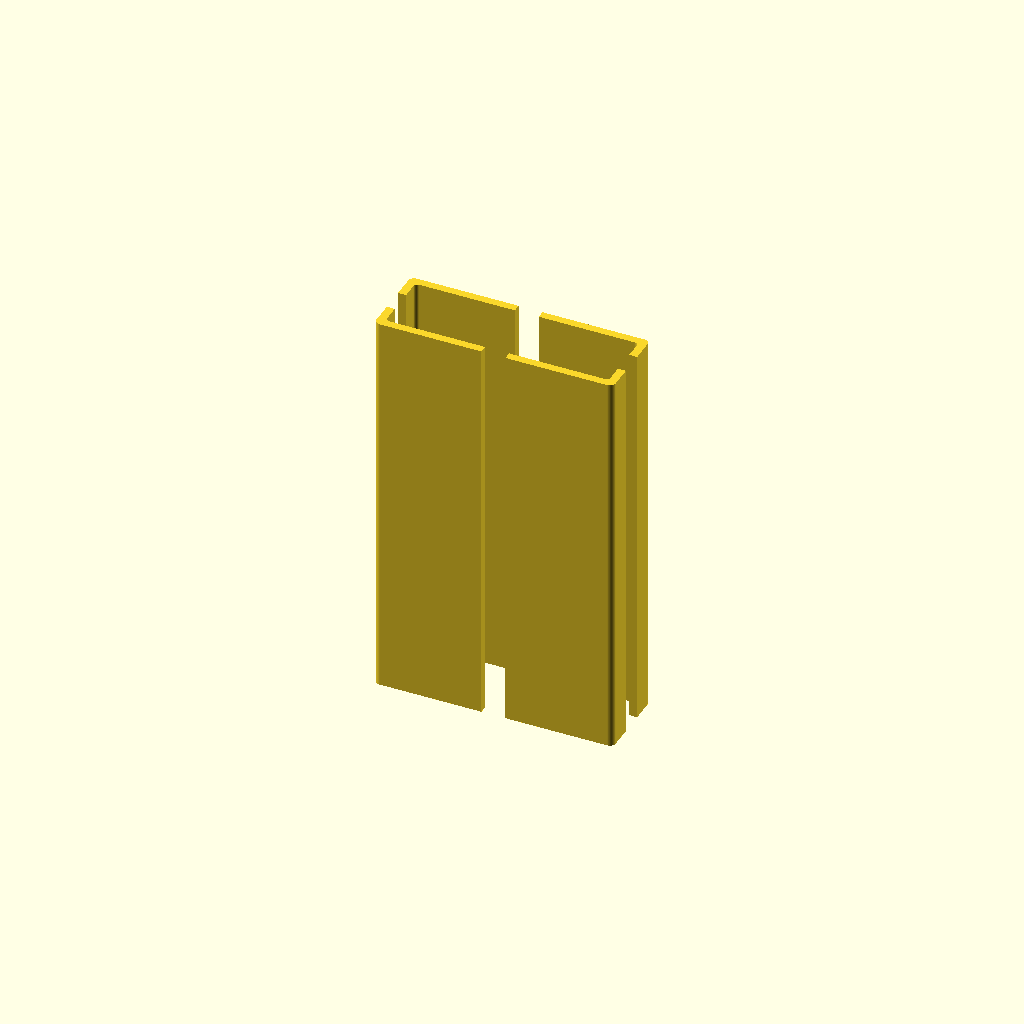
Cell 1: the model at its default parameters.
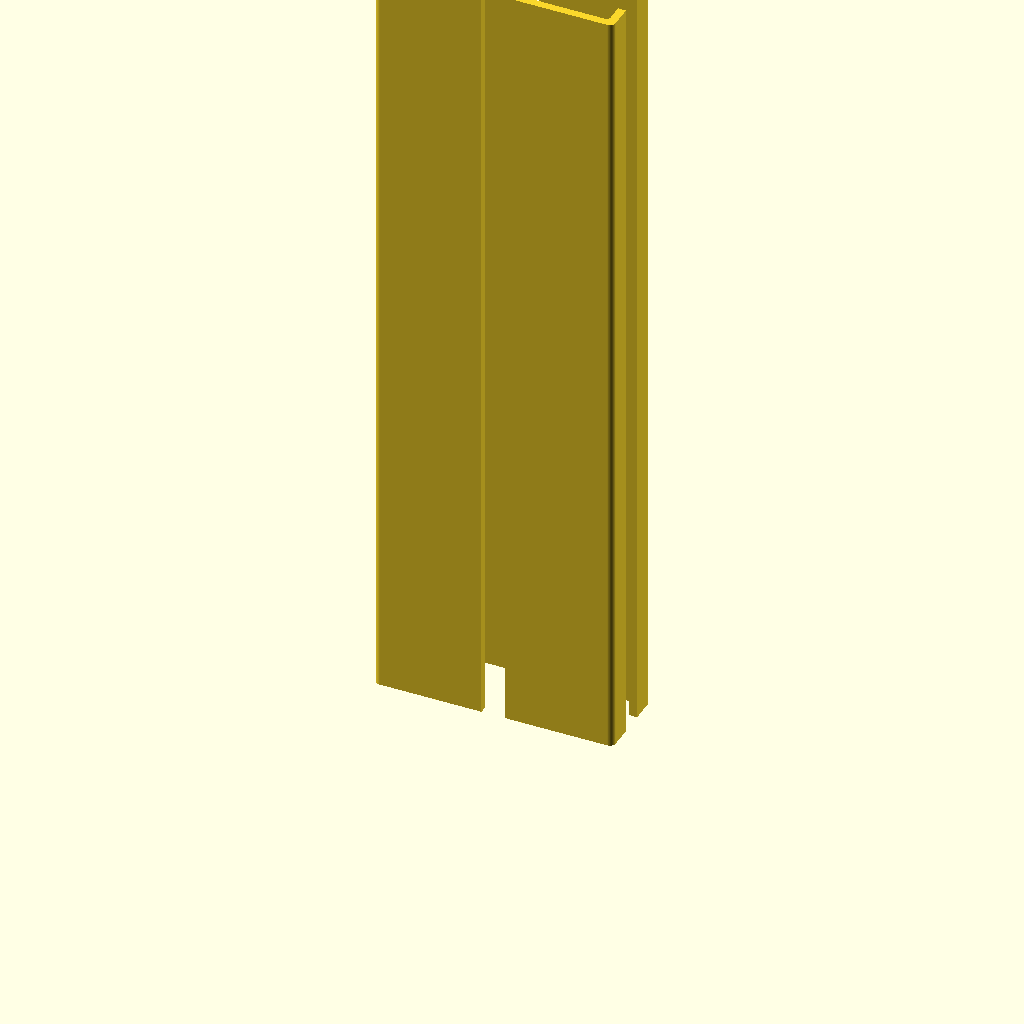
Cell 2: the same model with length = 200.
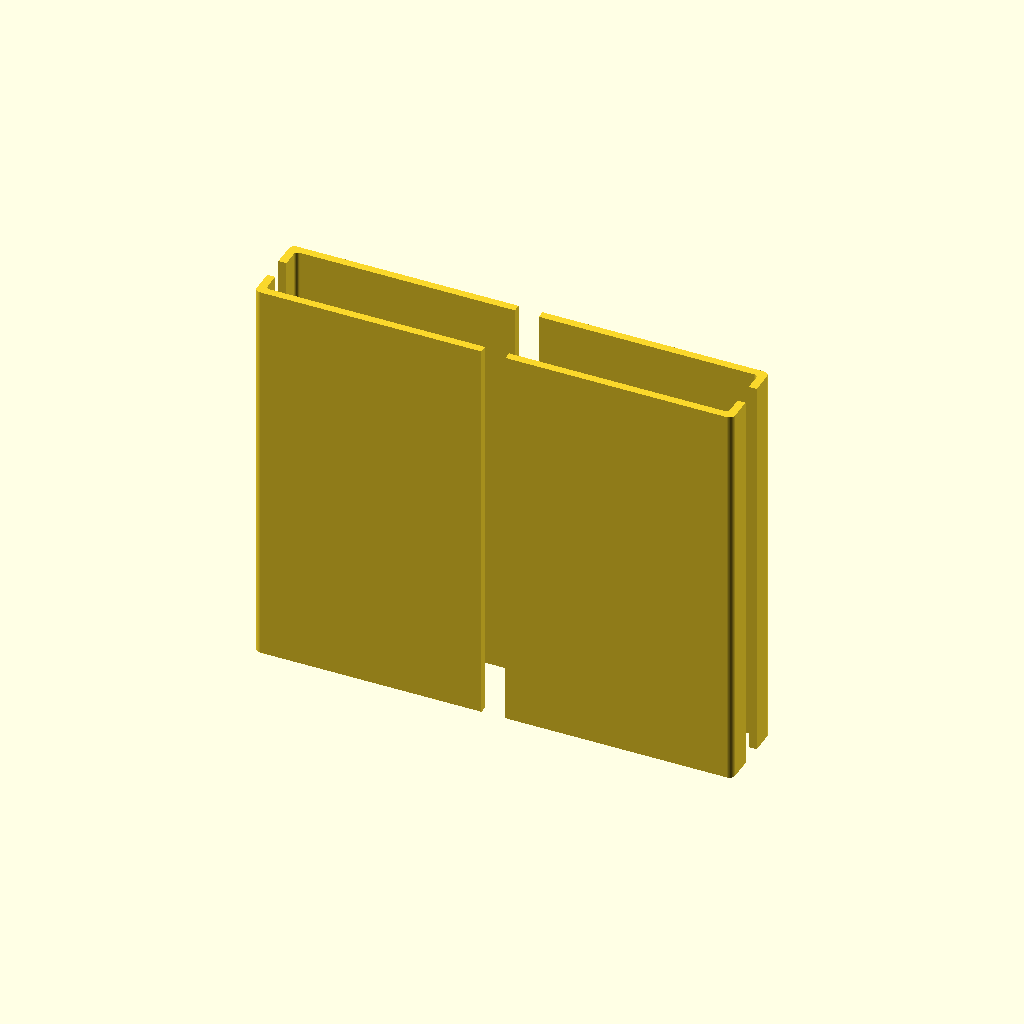
Cell 3: the same model with w = 120.
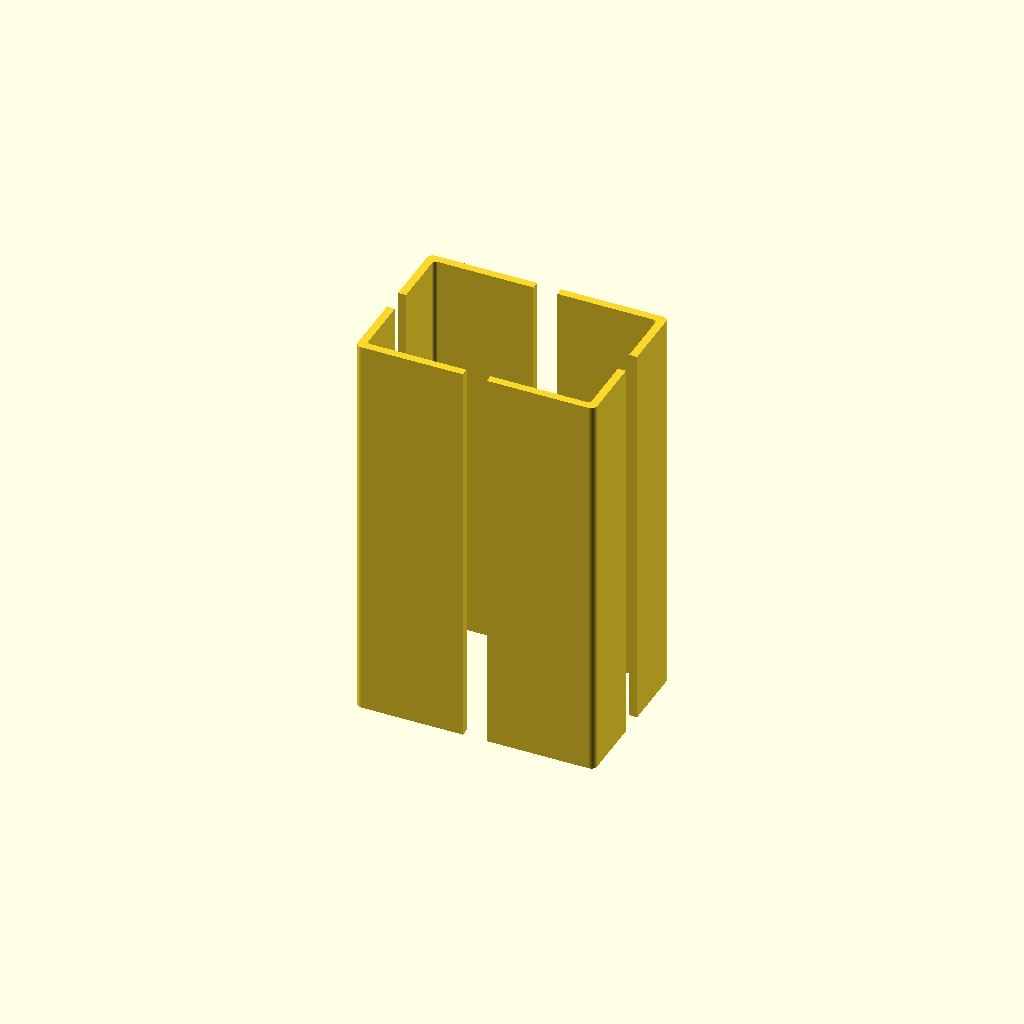
Cell 4: the same model with h = 40.
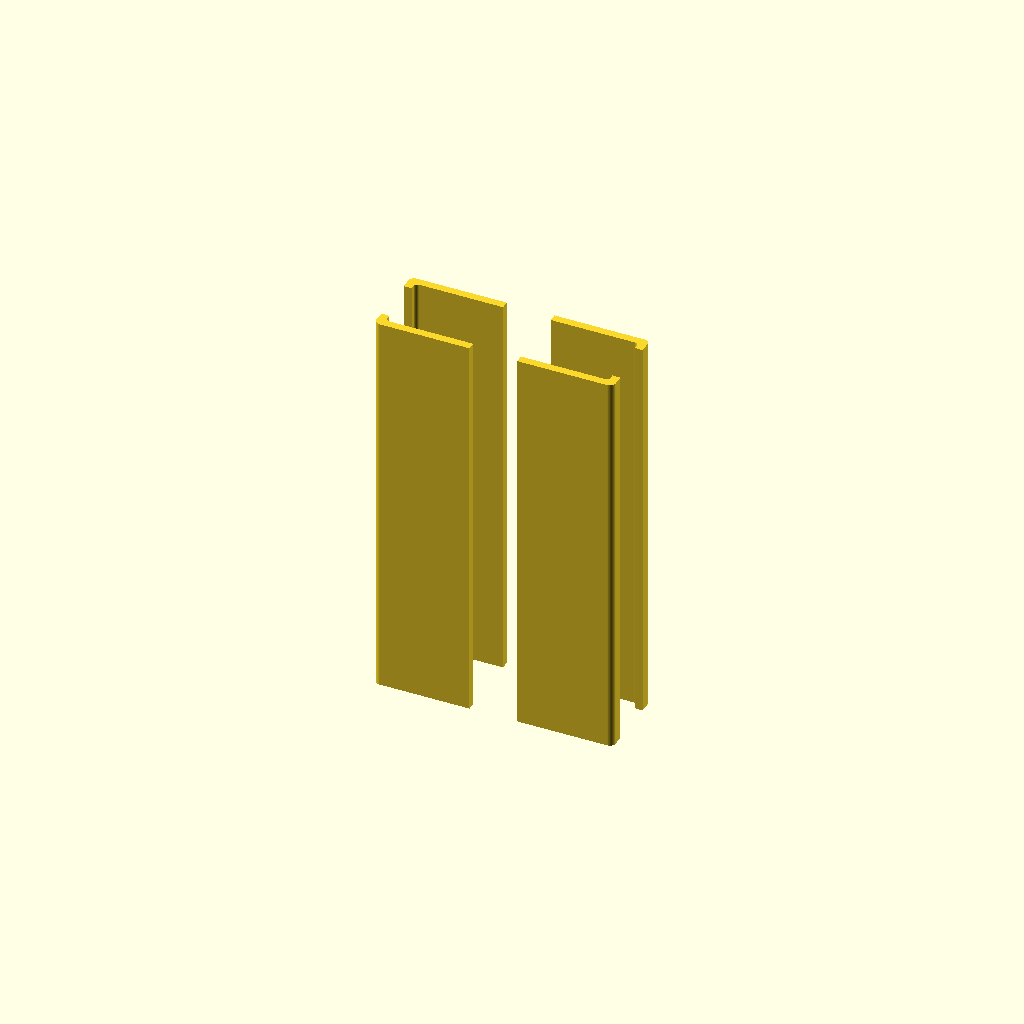
Cell 5: the same model with slot = 12.
All cells are drawn from one camera (rotation 55°, 0°, 25°, orthographic, colour scheme Cornfield), so only the parameter changes between them.
OpenSCAD source file additional_study/matched_effort/results/direct_matched_calls/scad/extrusion__E2060.scad:
$fn = 64;

length = 100;
w = 60;
h = 20;

slot = 6;          // slot opening width
slot_depth = 6;    // depth of slot cut from each face
wall = 2;          // outer wall thickness
core_r = 4;        // central bore radius
corner_r = 1.5;    // outer corner radius

module rounded_rect_2d(w, h, r) {
    r2 = min(r, min(w, h)/2);
    hull() {
        translate([ w/2 - r2,  h/2 - r2]) circle(r=r2);
        translate([-w/2 + r2,  h/2 - r2]) circle(r=r2);
        translate([-w/2 + r2, -h/2 + r2]) circle(r=r2);
        translate([ w/2 - r2, -h/2 + r2]) circle(r=r2);
    }
}

module extrusion_profile_2060_2d() {
    difference() {
        // Outer body
        rounded_rect_2d(w, h, corner_r);

        // Inner cavity (lightening)
        rounded_rect_2d(w - 2*wall, h - 2*wall, max(0, corner_r - 0.5));

        // Central bore
        circle(r=core_r);

        // T-slots (simple rectangular approximations)
        // Long sides (top/bottom)
        translate([0,  h/2 - slot_depth/2]) square([slot, slot_depth], center=true);
        translate([0, -h/2 + slot_depth/2]) square([slot, slot_depth], center=true);

        // Short sides (left/right)
        translate([ w/2 - slot_depth/2, 0]) square([slot_depth, slot], center=true);
        translate([-w/2 + slot_depth/2, 0]) square([slot_depth, slot], center=true);

        // Internal webs (keep some structure by cutting channels)
        // Long internal channels
        translate([0, 0]) square([w - 2*wall - 10, 4], center=true);
        // Short internal channels
        translate([0, 0]) square([4, h - 2*wall - 6], center=true);
    }
}

linear_extrude(height=length, center=false, convexity=10)
    extrusion_profile_2060_2d();
Customizer parameters (derived from the source; name, type, default, range or options):
length: number, default 100
w: number, default 60
h: number, default 20
slot: number, default 6
slot_depth: number, default 6
wall: number, default 2
core_r: number, default 4
corner_r: number, default 1.5
